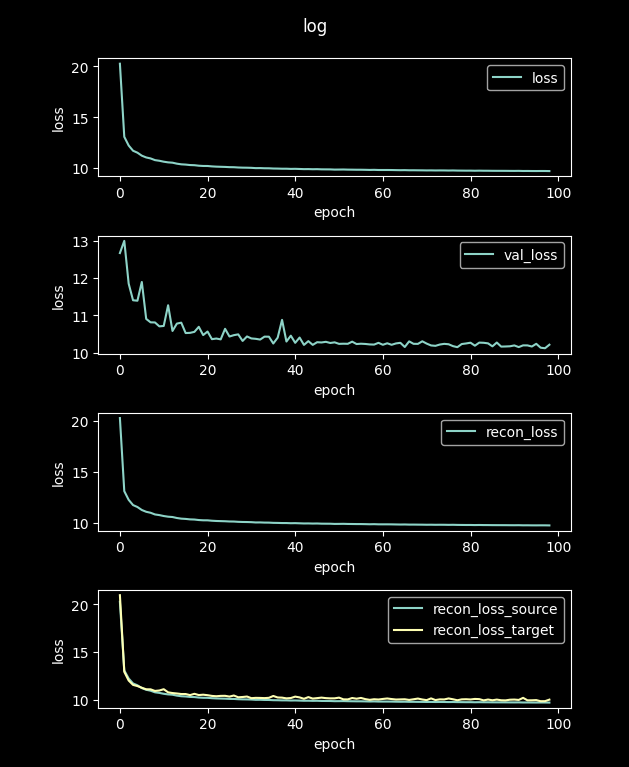

The table this chart was drawn from, first rows:
loss, val_loss, recon_loss, recon_loss_source, recon_loss_target
71.61, 15.03, 71.61, 71.59, 69.29
20.27, 12.67, 20.27, 20.26, 20.95
13.08, 12.99, 13.08, 13.07, 12.93
12.23, 11.85, 12.23, 12.22, 12.02
11.71, 11.4, 11.71, 11.71, 11.56
11.52, 11.39, 11.52, 11.51, 11.43
11.23, 11.89, 11.23, 11.22, 11.26
11.05, 10.91, 11.05, 11.04, 11.1
10.96, 10.81, 10.96, 10.95, 11.09
10.79, 10.81, 10.79, 10.78, 10.92
10.73, 10.71, 10.73, 10.72, 10.97
10.64, 10.72, 10.64, 10.62, 11.1
10.57, 11.27, 10.57, 10.56, 10.78
10.54, 10.58, 10.54, 10.53, 10.7
10.44, 10.78, 10.44, 10.43, 10.66
10.38, 10.81, 10.38, 10.37, 10.6
10.35, 10.53, 10.35, 10.34, 10.6
10.31, 10.53, 10.31, 10.3, 10.49
10.29, 10.56, 10.29, 10.28, 10.62
10.24, 10.69, 10.24, 10.23, 10.49
10.22, 10.47, 10.22, 10.21, 10.53
10.21, 10.57, 10.21, 10.2, 10.48
10.17, 10.36, 10.17, 10.16, 10.4
10.15, 10.38, 10.15, 10.14, 10.37
10.14, 10.36, 10.14, 10.12, 10.4
10.12, 10.64, 10.12, 10.11, 10.41
10.1, 10.44, 10.1, 10.09, 10.33
10.09, 10.47, 10.09, 10.08, 10.44
10.07, 10.49, 10.07, 10.06, 10.26
10.05, 10.32, 10.05, 10.04, 10.29
10.05, 10.44, 10.05, 10.03, 10.34
10.03, 10.38, 10.03, 10.02, 10.17
10, 10.37, 10, 9.993, 10.2
10.01, 10.35, 10.01, 9.997, 10.19
9.991, 10.43, 9.991, 9.98, 10.17
9.988, 10.43, 9.988, 9.977, 10.2
9.966, 10.25, 9.966, 9.954, 10.4
9.959, 10.4, 9.959, 9.948, 10.24
9.946, 10.88, 9.946, 9.935, 10.22
9.946, 10.3, 9.946, 9.935, 10.14
9.929, 10.46, 9.929, 9.918, 10.18
9.936, 10.27, 9.936, 9.925, 10.33
9.921, 10.41, 9.921, 9.91, 10.24
9.905, 10.21, 9.905, 9.894, 10.1
9.909, 10.31, 9.909, 9.898, 10.28
9.896, 10.21, 9.896, 9.885, 10.12
9.903, 10.28, 9.903, 9.892, 10.17
9.885, 10.28, 9.885, 9.874, 10.22
9.882, 10.29, 9.882, 9.871, 10.17
9.879, 10.26, 9.879, 9.868, 10.14
9.86, 10.28, 9.86, 9.849, 10.15
9.864, 10.24, 9.864, 9.853, 10.22
9.87, 10.24, 9.87, 9.859, 10.04
9.857, 10.24, 9.857, 9.846, 10.03
9.853, 10.3, 9.853, 9.841, 10.18
9.846, 10.23, 9.846, 9.835, 10.11
9.846, 10.24, 9.846, 9.835, 10.19
9.838, 10.24, 9.838, 9.827, 10.07
9.827, 10.22, 9.827, 9.816, 9.989
9.836, 10.22, 9.836, 9.825, 10.05
... 40 more rows
